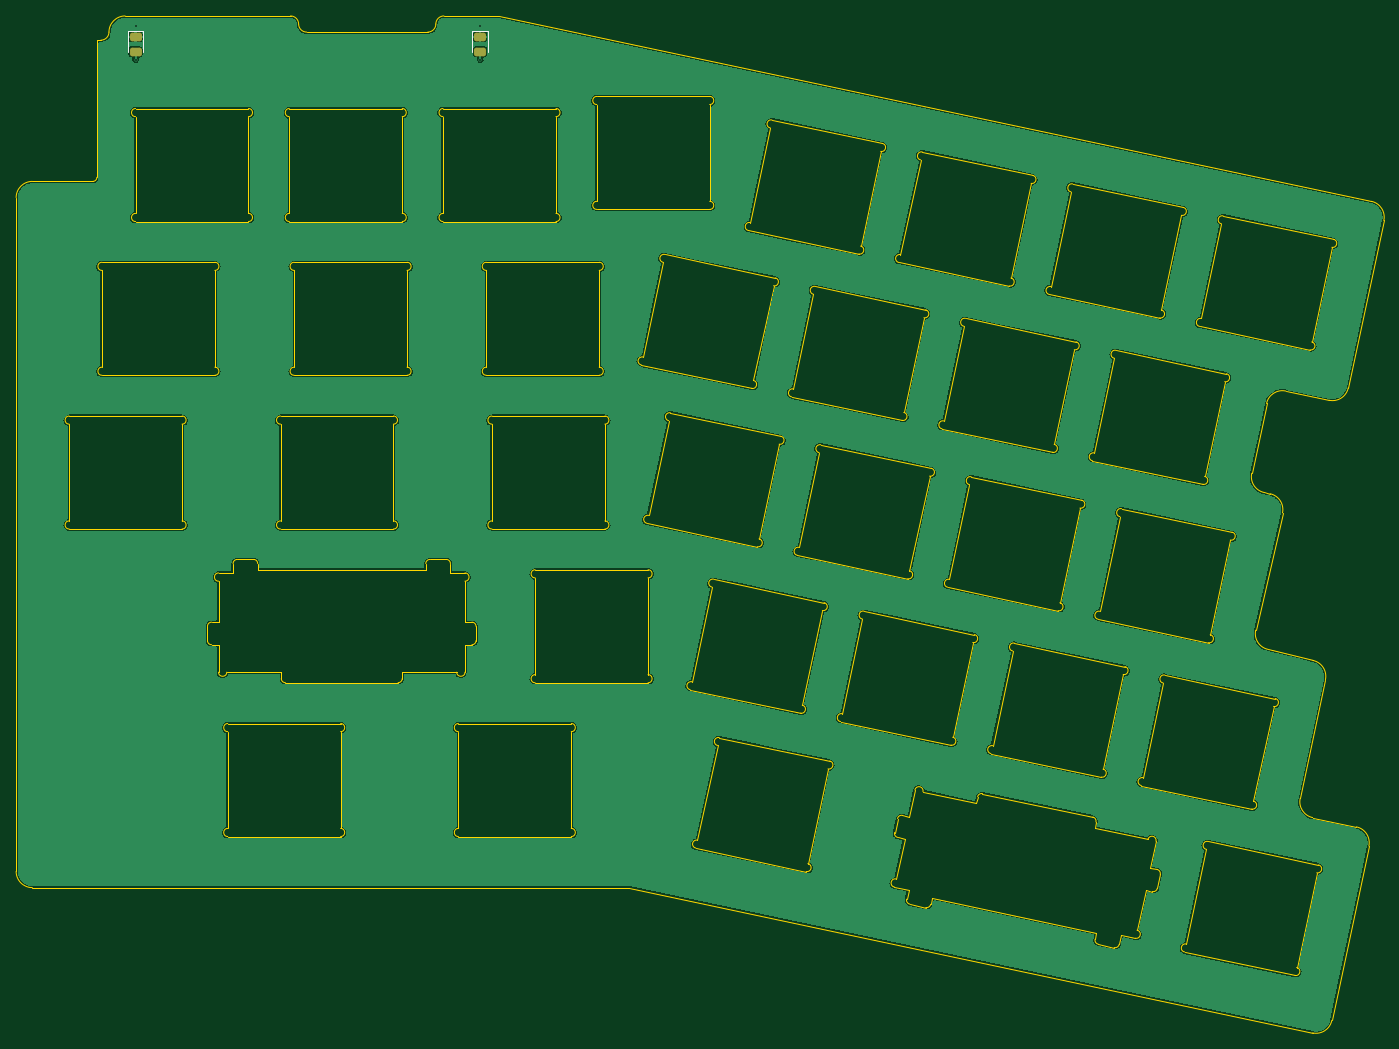
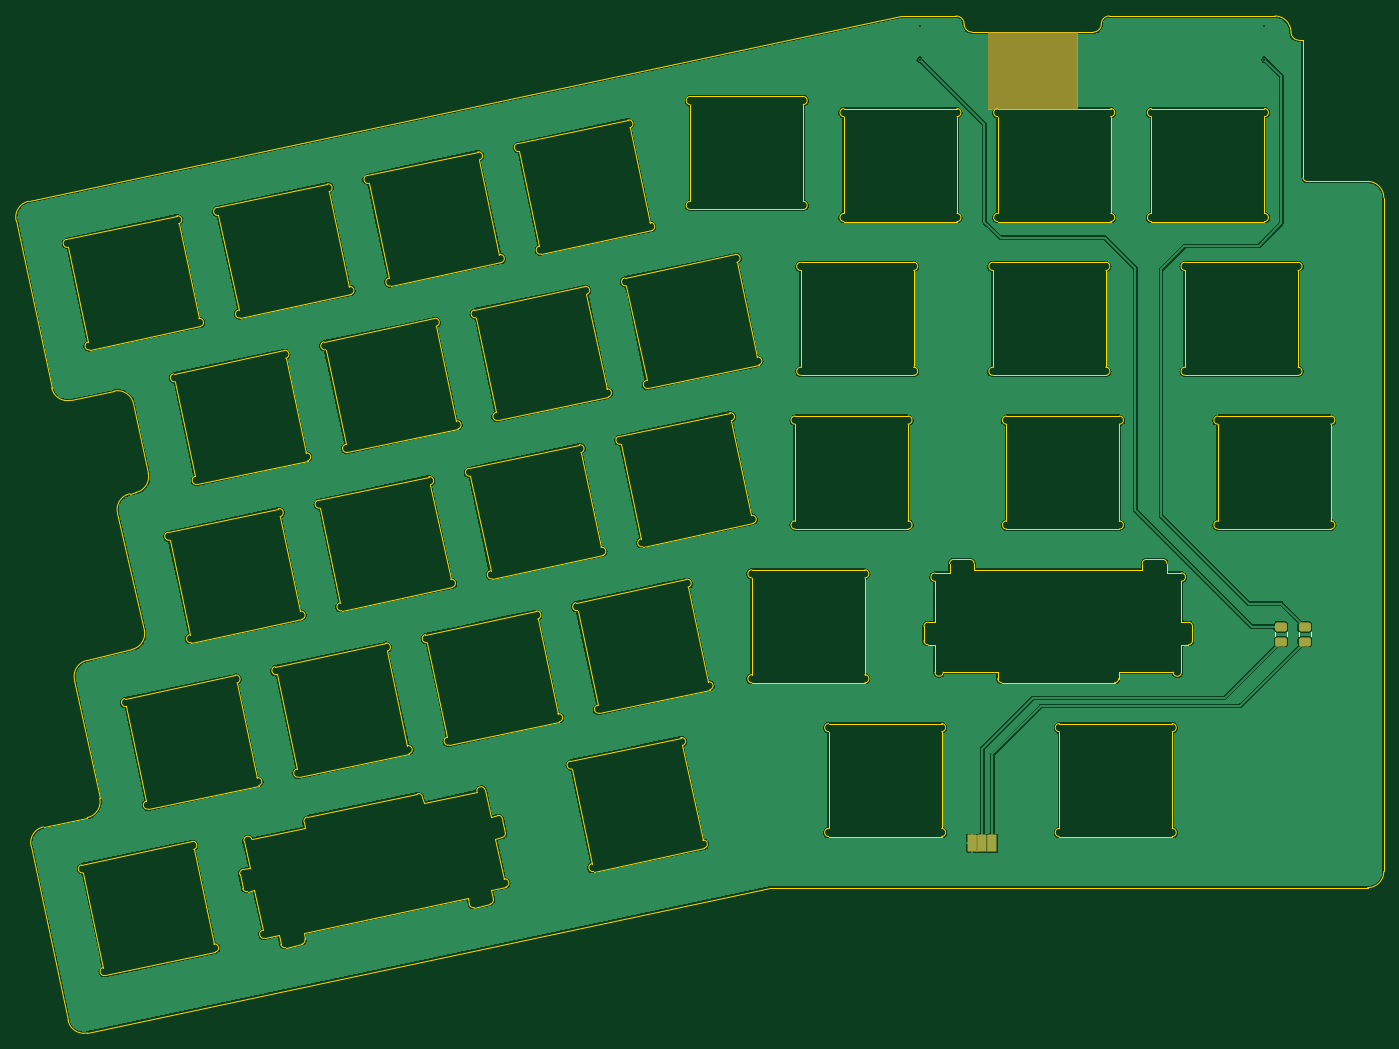
Circuit board: 9 layer files. Board 169.5 x 126.0 mm.
- bottom_copper: arisu-B_Cu.gbl (211021 bytes)
- bottom_mask: arisu-B_Mask.gbs (3921 bytes)
- bottom_silk: arisu-B_Silkscreen.gbo (2028 bytes)
- outline: arisu-Edge_Cuts.gm1 (23851 bytes)
- top_copper: arisu-F_Cu.gtl (189965 bytes)
- top_mask: arisu-F_Mask.gts (1247 bytes)
- top_silk: arisu-F_Silkscreen.gto (1574 bytes)
- drill: arisu-NPTH.drl (276 bytes)
- drill: arisu-PTH.drl (389 bytes)

=== bottom_copper: arisu-B_Cu.gbl (211021 bytes, source omitted) ===
=== bottom_mask: arisu-B_Mask.gbs ===
G04 #@! TF.GenerationSoftware,KiCad,Pcbnew,(6.0.9)*
G04 #@! TF.CreationDate,2022-11-10T19:23:20+01:00*
G04 #@! TF.ProjectId,arisu,61726973-752e-46b6-9963-61645f706362,1.1*
G04 #@! TF.SameCoordinates,Original*
G04 #@! TF.FileFunction,Soldermask,Bot*
G04 #@! TF.FilePolarity,Negative*
%FSLAX46Y46*%
G04 Gerber Fmt 4.6, Leading zero omitted, Abs format (unit mm)*
G04 Created by KiCad (PCBNEW (6.0.9)) date 2022-11-10 19:23:20*
%MOMM*%
%LPD*%
G01*
G04 APERTURE LIST*
G04 Aperture macros list*
%AMRoundRect*
0 Rectangle with rounded corners*
0 $1 Rounding radius*
0 $2 $3 $4 $5 $6 $7 $8 $9 X,Y pos of 4 corners*
0 Add a 4 corners polygon primitive as box body*
4,1,4,$2,$3,$4,$5,$6,$7,$8,$9,$2,$3,0*
0 Add four circle primitives for the rounded corners*
1,1,$1+$1,$2,$3*
1,1,$1+$1,$4,$5*
1,1,$1+$1,$6,$7*
1,1,$1+$1,$8,$9*
0 Add four rect primitives between the rounded corners*
20,1,$1+$1,$2,$3,$4,$5,0*
20,1,$1+$1,$4,$5,$6,$7,0*
20,1,$1+$1,$6,$7,$8,$9,0*
20,1,$1+$1,$8,$9,$2,$3,0*%
G04 Aperture macros list end*
%ADD10C,0.150000*%
%ADD11RoundRect,0.301000X0.450000X-0.262500X0.450000X0.262500X-0.450000X0.262500X-0.450000X-0.262500X0*%
%ADD12RoundRect,0.051000X-0.500000X1.000000X-0.500000X-1.000000X0.500000X-1.000000X0.500000X1.000000X0*%
G04 APERTURE END LIST*
D10*
X49500000Y-223000000D02*
X60500000Y-223000000D01*
X60500000Y-223000000D02*
X60500000Y-213500000D01*
X60500000Y-213500000D02*
X49500000Y-213500000D01*
X49500000Y-213500000D02*
X49500000Y-223000000D01*
G36*
X49500000Y-223000000D02*
G01*
X60500000Y-223000000D01*
X60500000Y-213500000D01*
X49500000Y-213500000D01*
X49500000Y-223000000D01*
G37*
X49500000Y-223000000D02*
X60500000Y-223000000D01*
X60500000Y-223000000D02*
X60500000Y-213500000D01*
X60500000Y-213500000D02*
X49500000Y-213500000D01*
X49500000Y-213500000D02*
X49500000Y-223000000D01*
G36*
X49500000Y-223000000D02*
G01*
X60500000Y-223000000D01*
X60500000Y-213500000D01*
X49500000Y-213500000D01*
X49500000Y-223000000D01*
G37*
D11*
X24250000Y-289012500D03*
X24250000Y-287187500D03*
D12*
X60000000Y-314000000D03*
X61270000Y-314000000D03*
X62540000Y-314000000D03*
D11*
X21300000Y-289012500D03*
X21300000Y-287187500D03*
G36*
X61810660Y-312967494D02*
G01*
X61818320Y-312972612D01*
X61818492Y-312972740D01*
X61855946Y-313004040D01*
X61924661Y-313012671D01*
X61987291Y-312982707D01*
X61994800Y-312974040D01*
X61996690Y-312973386D01*
X61998202Y-312974696D01*
X61997975Y-312976461D01*
X61994767Y-312981262D01*
X61991000Y-313000199D01*
X61991000Y-314999801D01*
X61994767Y-315018737D01*
X62002114Y-315029732D01*
X62002245Y-315031727D01*
X62000582Y-315032839D01*
X61999340Y-315032506D01*
X61991680Y-315027388D01*
X61991508Y-315027260D01*
X61954054Y-314995960D01*
X61885339Y-314987329D01*
X61822709Y-315017293D01*
X61815200Y-315025960D01*
X61813310Y-315026614D01*
X61811798Y-315025304D01*
X61812025Y-315023539D01*
X61815233Y-315018738D01*
X61819000Y-314999801D01*
X61819000Y-313000199D01*
X61815233Y-312981263D01*
X61807886Y-312970268D01*
X61807755Y-312968273D01*
X61809418Y-312967161D01*
X61810660Y-312967494D01*
G37*
G36*
X60540660Y-312967494D02*
G01*
X60548320Y-312972612D01*
X60548492Y-312972740D01*
X60585946Y-313004040D01*
X60654661Y-313012671D01*
X60717291Y-312982707D01*
X60724800Y-312974040D01*
X60726690Y-312973386D01*
X60728202Y-312974696D01*
X60727975Y-312976461D01*
X60724767Y-312981262D01*
X60721000Y-313000199D01*
X60721000Y-314999801D01*
X60724767Y-315018737D01*
X60732114Y-315029732D01*
X60732245Y-315031727D01*
X60730582Y-315032839D01*
X60729340Y-315032506D01*
X60721680Y-315027388D01*
X60721508Y-315027260D01*
X60684054Y-314995960D01*
X60615339Y-314987329D01*
X60552709Y-315017293D01*
X60545200Y-315025960D01*
X60543310Y-315026614D01*
X60541798Y-315025304D01*
X60542025Y-315023539D01*
X60545233Y-315018738D01*
X60549000Y-314999801D01*
X60549000Y-313000199D01*
X60545233Y-312981263D01*
X60537886Y-312970268D01*
X60537755Y-312968273D01*
X60539418Y-312967161D01*
X60540660Y-312967494D01*
G37*
M02*

=== bottom_silk: arisu-B_Silkscreen.gbo (2028 bytes, source withheld) ===
=== outline: arisu-Edge_Cuts.gm1 (23851 bytes, source omitted) ===
=== top_copper: arisu-F_Cu.gtl (189965 bytes, source omitted) ===
=== top_mask: arisu-F_Mask.gts (1247 bytes, source withheld) ===
=== top_silk: arisu-F_Silkscreen.gto (1574 bytes, source withheld) ===
=== drill: arisu-NPTH.drl ===
M48
; DRILL file {KiCad (6.0.9)} date Thu 10 Nov 2022 19:23:22 CET
; FORMAT={-:-/ absolute / inch / decimal}
; #@! TF.CreationDate,2022-11-10T19:23:22+01:00
; #@! TF.GenerationSoftware,Kicad,Pcbnew,(6.0.9)
; #@! TF.FileFunction,NonPlated,1,2,NPTH
FMAT,2
INCH
%
G90
G05
T0
M30

=== drill: arisu-PTH.drl ===
M48
; DRILL file {KiCad (6.0.9)} date Thu 10 Nov 2022 19:23:22 CET
; FORMAT={-:-/ absolute / inch / decimal}
; #@! TF.CreationDate,2022-11-10T19:23:22+01:00
; #@! TF.GenerationSoftware,Kicad,Pcbnew,(6.0.9)
; #@! TF.FileFunction,Plated,1,2,PTH
FMAT,2
INCH
; #@! TA.AperFunction,Plated,PTH,ViaDrill
T1C0.0079
%
G90
G05
T1
X1.0354Y-8.378
X1.0354Y-8.5394
X2.7169Y-8.378
X2.7169Y-8.5394
T0
M30

